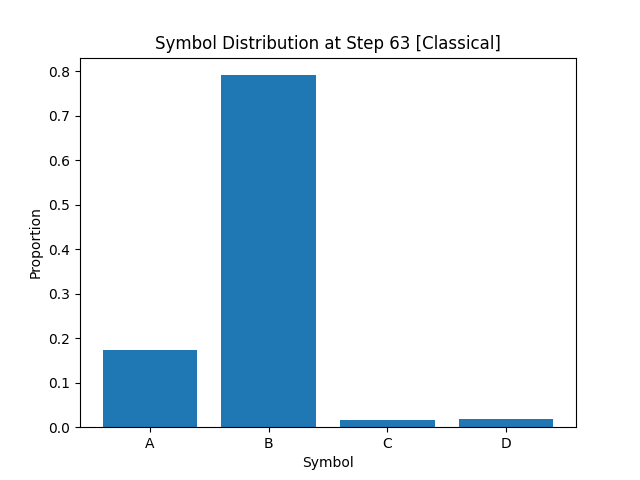

Source data for this figure (header and first rows):
A, B, C, D
1.734999999999999876e-01
7.912500000000000089e-01
1.725000000000000144e-02
1.799999999999999864e-02
